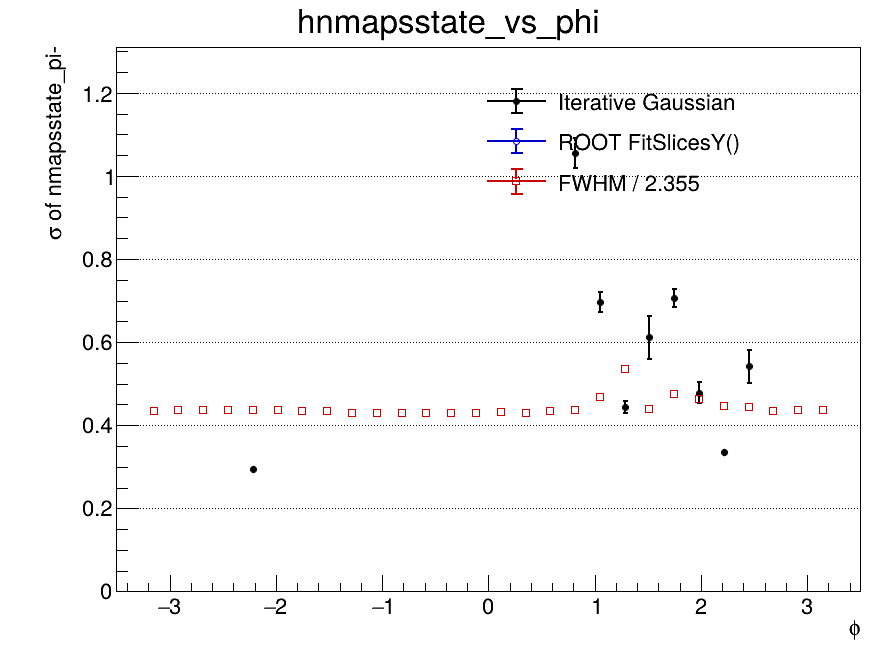

Data behind this chart, as committed beside it:
x_low, x_high, x_center, entries, iterative_mean, iterative_mean_error, iterative_sigma, iterative_sigma_error, iterative_chi2_ndf, iterative_iterations, iterative_fit_status, fitslicesy_sigma, fitslicesy_sigma_error, fwhm, fwhm_sigma
-3.5, -3.267, -3.383, 0, nan, nan, nan, nan, nan, 0, -1, 0, 0, nan, nan
-3.267, -3.033, -3.15, 9097, nan, nan, nan, nan, nan, 0, -1, 0, 0, 1.023, 0.4345
-3.033, -2.8, -2.917, 19473, nan, nan, nan, nan, nan, 0, -1, 0, 0, 1.026, 0.4356
-2.8, -2.567, -2.683, 19419, 3.261, 366.7, 0.2942, 1.331, nan, 1, 3, 0, 0, 1.026, 0.4355
-2.567, -2.333, -2.45, 19075, 3.267, 0.03003, 0.2969, 0.01667, nan, 1, 1, 0, 0, 1.025, 0.4354
-2.333, -2.1, -2.217, 19242, 3.262, 0.003533, 0.295, 0.00202, nan, 1, 0, 0, 0, 1.026, 0.4357
-2.1, -1.867, -1.983, 19001, nan, nan, nan, nan, nan, 0, -1, 0, 0, 1.027, 0.4361
-1.867, -1.633, -1.75, 19113, nan, nan, nan, nan, nan, 0, -1, 0, 0, 1.024, 0.4347
-1.633, -1.4, -1.517, 18238, 3.323, 0.04858, 0.324, 0.02438, nan, 1, 1, 0, 0, 1.024, 0.4349
-1.4, -1.167, -1.283, 19074, 3.246, 0.01963, 0.2573, 0.01029, nan, 1, 1, 0, 0, 1.012, 0.43
-1.167, -0.9333, -1.05, 19213, 3.267, 0.02416, 0.2659, 0.01205, 6, 1, 1, 0, 0, 1.012, 0.4296
-0.9333, -0.7, -0.8167, 18777, 3.261, 1, 0.2601, 0.8999, 126.9, 1, 3, 0, 0, 1.012, 0.4298
-0.7, -0.4667, -0.5833, 18686, 3.273, 0.02647, 0.2711, 0.01319, 26, 1, 1, 0, 0, 1.013, 0.43
-0.4667, -0.2333, -0.35, 18506, 3.231, 0.0165, 0.2468, 0.008845, 19, 1, 1, 0, 0, 1.012, 0.4296
-0.2333, 0, -0.1167, 16700, 3.345, 0.05486, 0.3035, 0.02415, 139, 1, 1, 0, 0, 1.012, 0.4298
0, 0.2333, 0.1167, 18912, 3.3, 0.038, 0.2999, 0.01901, 75, 1, 1, 0, 0, 1.018, 0.4325
0.2333, 0.4667, 0.35, 16870, 6.366, 0.1698, 0.9596, 0.02672, 461.6, 1, 4, 0, 0, 1.013, 0.4302
0.4667, 0.7, 0.5833, 17769, 3.285, 0.03679, 0.3056, 0.01973, 125, 1, 1, 0, 0, 1.025, 0.4352
0.7, 0.9333, 0.8167, 17106, 6.367, 0.2303, 1.056, 0.03626, 471.8, 1, 0, 0, 0, 1.026, 0.4356
0.9333, 1.167, 1.05, 18983, 3.867, 0.06169, 0.6962, 0.02331, 9.696, 1, 0, 0, 0, 1.1, 0.4673
1.167, 1.4, 1.283, 18559, 3.21, 0.01384, 0.4432, 0.01385, 41, 1, 0, 0, 0, 1.261, 0.5357
1.4, 1.633, 1.517, 19348, 4.031, 0.1736, 0.6112, 0.05088, 17, 1, 0, 0, 0, 1.034, 0.439
1.633, 1.867, 1.75, 17821, 3.82, 0.05434, 0.7057, 0.02165, 89.5, 1, 0, 0, 0, 1.119, 0.4753
1.867, 2.1, 1.983, 19210, 3.429, 0.04479, 0.4786, 0.02462, 46, 1, 0, 0, 0, 1.091, 0.4633
2.1, 2.333, 2.217, 19086, 3.265, 0.002418, 0.3359, 0.001624, 25.96, 1, 0, 0, 0, 1.053, 0.447
2.333, 2.567, 2.45, 19161, 3.73, 0.1084, 0.5414, 0.03975, nan, 1, 0, 0, 0, 1.045, 0.4438
2.567, 2.8, 2.683, 19135, 3.269, 0.0303, 0.2973, 0.01677, 5.999, 1, 1, 0, 0, 1.025, 0.4353
2.8, 3.033, 2.917, 19415, 3.259, 0.02835, 0.2981, 0.01632, 2.999, 1, 1, 0, 0, 1.029, 0.4368
3.033, 3.267, 3.15, 9079, nan, nan, nan, nan, nan, 0, -1, 0, 0, 1.026, 0.4358
3.267, 3.5, 3.383, 0, nan, nan, nan, nan, nan, 0, -1, 0, 0, nan, nan
